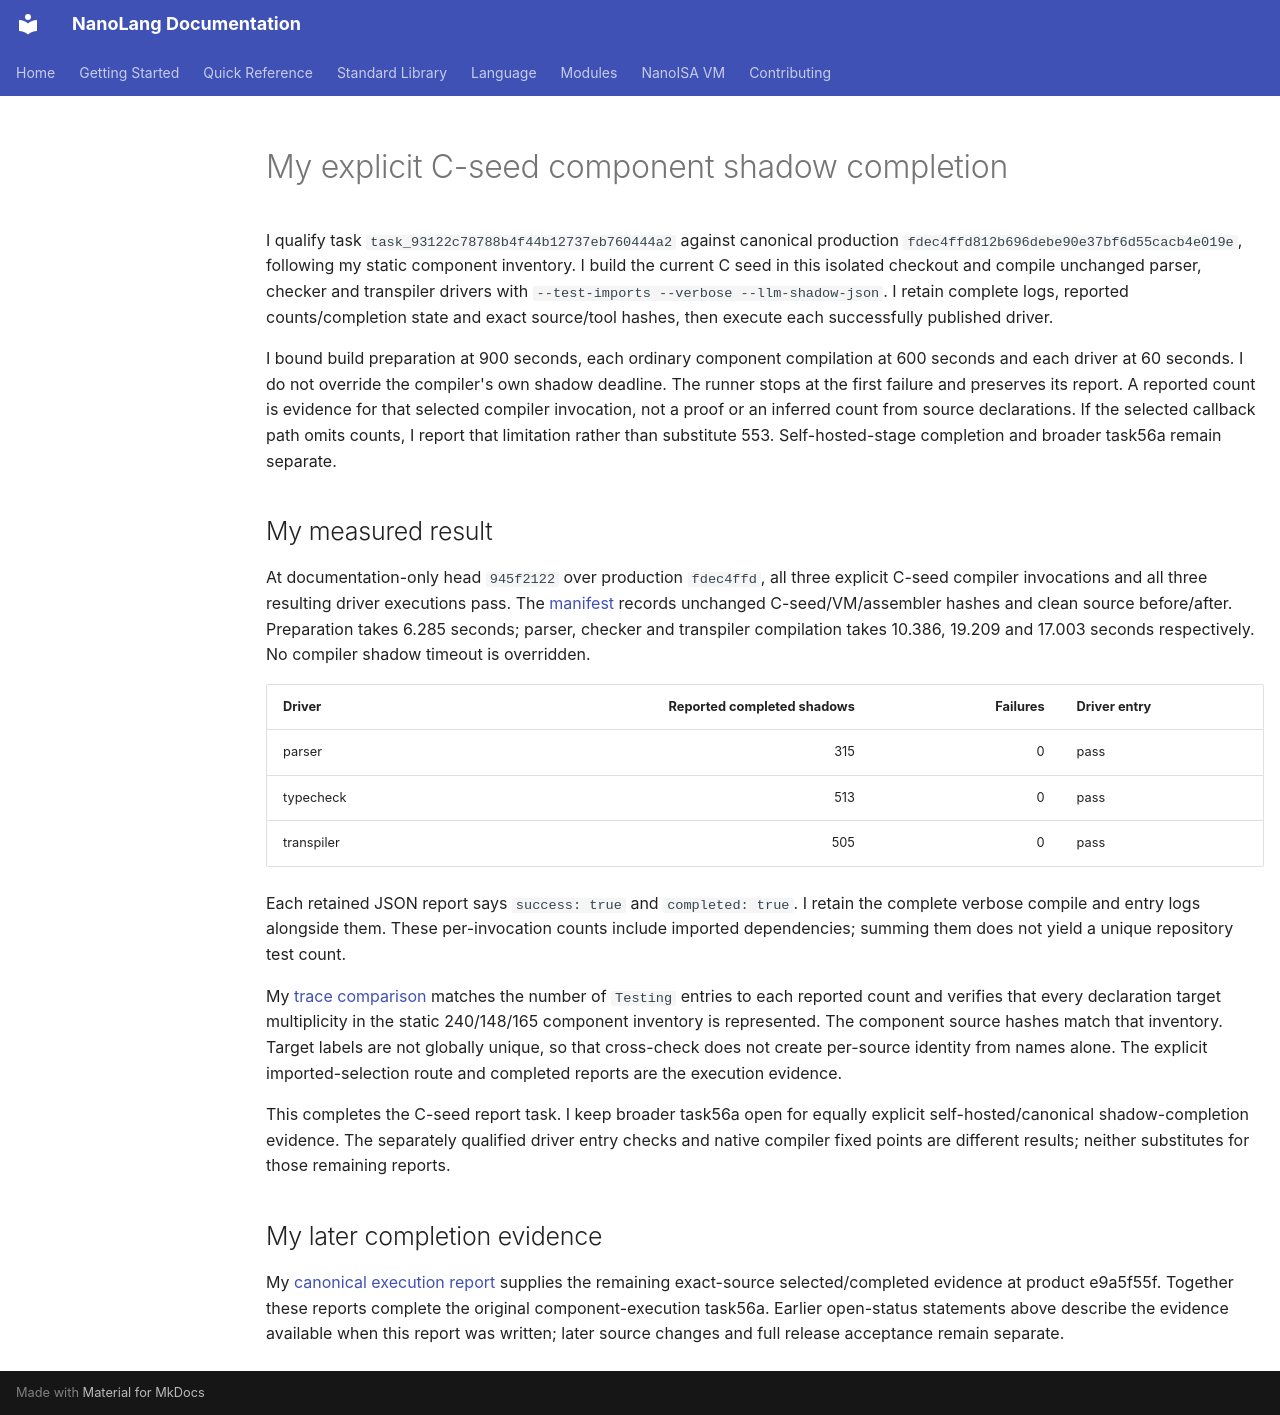

repository: jordanhubbard/nanolang · page: COMPONENT_SHADOW_COMPLETION/index.html · generator: mkdocs

# My explicit C-seed component shadow completion

I qualify task `task_93122c78788b4f44b12737eb760444a2` against canonical production `fdec4ffd812b696debe90e37bf6d55cacb4e019e`, following my static component inventory. I build the current C seed in this isolated checkout and compile unchanged parser, checker and transpiler drivers with `--test-imports --verbose --llm-shadow-json`. I retain complete logs, reported counts/completion state and exact source/tool hashes, then execute each successfully published driver.

I bound build preparation at 900 seconds, each ordinary component compilation at 600 seconds and each driver at 60 seconds. I do not override the compiler's own shadow deadline. The runner stops at the first failure and preserves its report. A reported count is evidence for that selected compiler invocation, not a proof or an inferred count from source declarations. If the selected callback path omits counts, I report that limitation rather than substitute 553. Self-hosted-stage completion and broader task56a remain separate.

## My measured result

At documentation-only head `945f2122` over production `fdec4ffd`, all three explicit C-seed compiler invocations and all three resulting driver executions pass. The [manifest](evidence/component-shadow-completion/manifest.json) records unchanged C-seed/VM/assembler hashes and clean source before/after. Preparation takes 6.285 seconds; parser, checker and transpiler compilation takes 10.386, 19.209 and 17.003 seconds respectively. No compiler shadow timeout is overridden.

| Driver | Reported completed shadows | Failures | Driver entry |
|---|---:|---:|---|
| parser | 315 | 0 | pass |
| typecheck | 513 | 0 | pass |
| transpiler | 505 | 0 | pass |

Each retained JSON report says `success: true` and `completed: true`. I retain the complete verbose compile and entry logs alongside them. These per-invocation counts include imported dependencies; summing them does not yield a unique repository test count.

My [trace comparison](evidence/component-shadow-completion/trace-comparison.json) matches the number of `Testing` entries to each reported count and verifies that every declaration target multiplicity in the static 240/148/165 component inventory is represented. The component source hashes match that inventory. Target labels are not globally unique, so that cross-check does not create per-source identity from names alone. The explicit imported-selection route and completed reports are the execution evidence.

This completes the C-seed report task. I keep broader task56a open for equally explicit self-hosted/canonical shadow-completion evidence. The separately qualified driver entry checks and native compiler fixed points are different results; neither substitutes for those remaining reports.

## My later completion evidence

My [canonical execution report](CANONICAL_COMPONENT_SHADOW_COMPLETION.md) supplies the remaining exact-source selected/completed evidence at product e9a5f55f. Together these reports complete the original component-execution task56a. Earlier open-status statements above describe the evidence available when this report was written; later source changes and full release acceptance remain separate.
